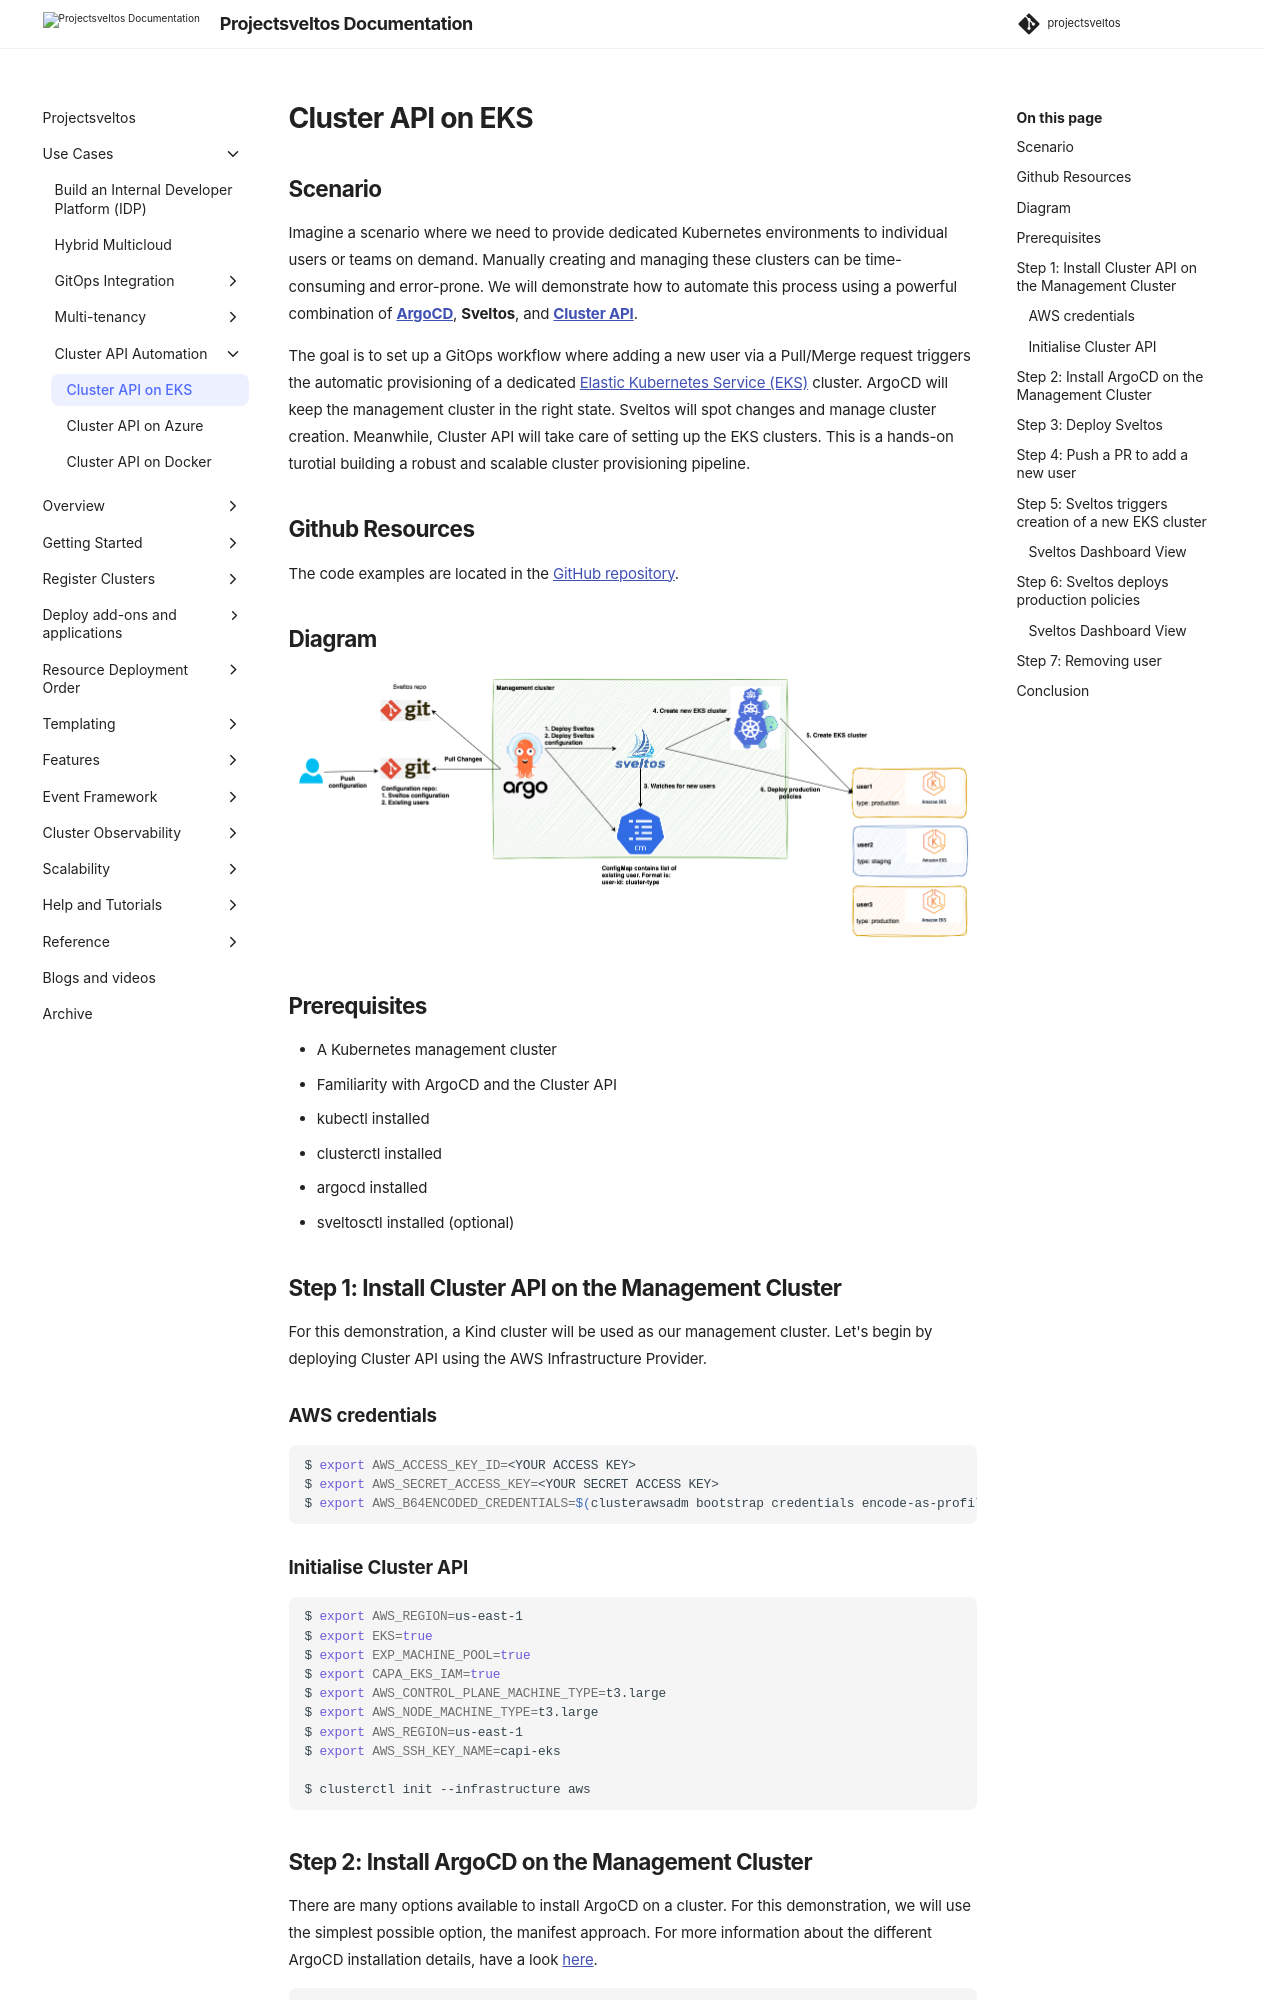

repository: projectsveltos/sveltos · page: main/use_cases/clusterAPI/use_case_eks/index.html · generator: mkdocs

---
title: Sveltos - Kubernetes Add-on Controller | Manage Kubernetes Add-ons with Ease | Cluster API clusters on EKS
description: Sveltos allows you to use Cluster API resources and automated the deployment of customised Kubernetes clusters on Elastic Kubernetes Service (EKS).
tags:
    - Kubernetes
    - add-ons
    - helm
    - kustomize
    - clusterapi
    - multi-tenancy
    - Sveltos
authors:
    - Gianluca Mardente
    - Eleni Grosdouli
---

## Scenario

Imagine a scenario where we need to provide dedicated Kubernetes environments to individual users or teams on demand. Manually creating and managing these clusters can be time-consuming and error-prone. We will demonstrate how to automate this process using a powerful combination of [**ArgoCD**](https://argo-cd.readthedocs.io/en/stable/), **Sveltos**, and [**Cluster API**](https://cluster-api.sigs.k8s.io/).

The goal is to set up a GitOps workflow where adding a new user via a Pull/Merge request triggers the automatic provisioning of a dedicated [Elastic Kubernetes Service (EKS)](https://aws.amazon.com/eks/) cluster. ArgoCD will keep the management cluster in the right state. Sveltos will spot changes and manage cluster creation. Meanwhile, Cluster API will take care of setting up the EKS clusters. This is a hands-on turotial building a robust and scalable cluster provisioning pipeline.

## Github Resources

The code examples are located in the [GitHub repository](https://github.com/gianlucam76/devops-tutorial/tree/main/argocd-sveltos-clusterapi-eks).

## Diagram

![ArgoCD, Sveltos and Cluster API on EKS](../../assets/argocd-sveltos-clusterapi-eks.png)

## Prerequisites
- A Kubernetes management cluster
- Familiarity with ArgoCD and the Cluster API
- kubectl installed
- clusterctl installed
- argocd installed
- sveltosctl installed (optional)

## Step 1: Install Cluster API on the Management Cluster

For this demonstration, a Kind cluster will be used as our management cluster. Let's begin by deploying Cluster API using the AWS Infrastructure Provider.

### AWS credentials

```bash
$ export AWS_ACCESS_KEY_ID=<YOUR ACCESS KEY>
$ export AWS_SECRET_ACCESS_KEY=<YOUR SECRET ACCESS KEY>
$ export AWS_B64ENCODED_CREDENTIALS=$(clusterawsadm bootstrap credentials encode-as-profile)
```

### Initialise Cluster API

```bash
$ export AWS_REGION=us-east-1
$ export EKS=true
$ export EXP_MACHINE_POOL=true
$ export CAPA_EKS_IAM=true
$ export AWS_CONTROL_PLANE_MACHINE_TYPE=t3.large
$ export AWS_NODE_MACHINE_TYPE=t3.large
$ export AWS_REGION=us-east-1
$ export AWS_SSH_KEY_NAME=capi-eks

$ clusterctl init --infrastructure aws
```

## Step 2: Install ArgoCD on the Management Cluster

There are many options available to install ArgoCD on a cluster. For this demonstration, we will use the simplest possible option, the manifest approach. For more information about the different ArgoCD installation details, have a look [here](https://argo-cd.readthedocs.io/en/stable/operator-manual/installation/).


```bash
$ kubectl create namespace argocd
$ kubectl apply -n argocd -f https://raw.githubusercontent.com/argoproj/argo-cd/stable/manifests/install.yaml
$ kubectl config set-context --current --namespace=argocd
$ kubectl port-forward svc/argocd-server -n argocd 8080:443
```

!!!note
    The admin password to connect to ArgoCD dashboard is in the Secret named `argocd-initial-admin-secret` in the argocd namespace.
